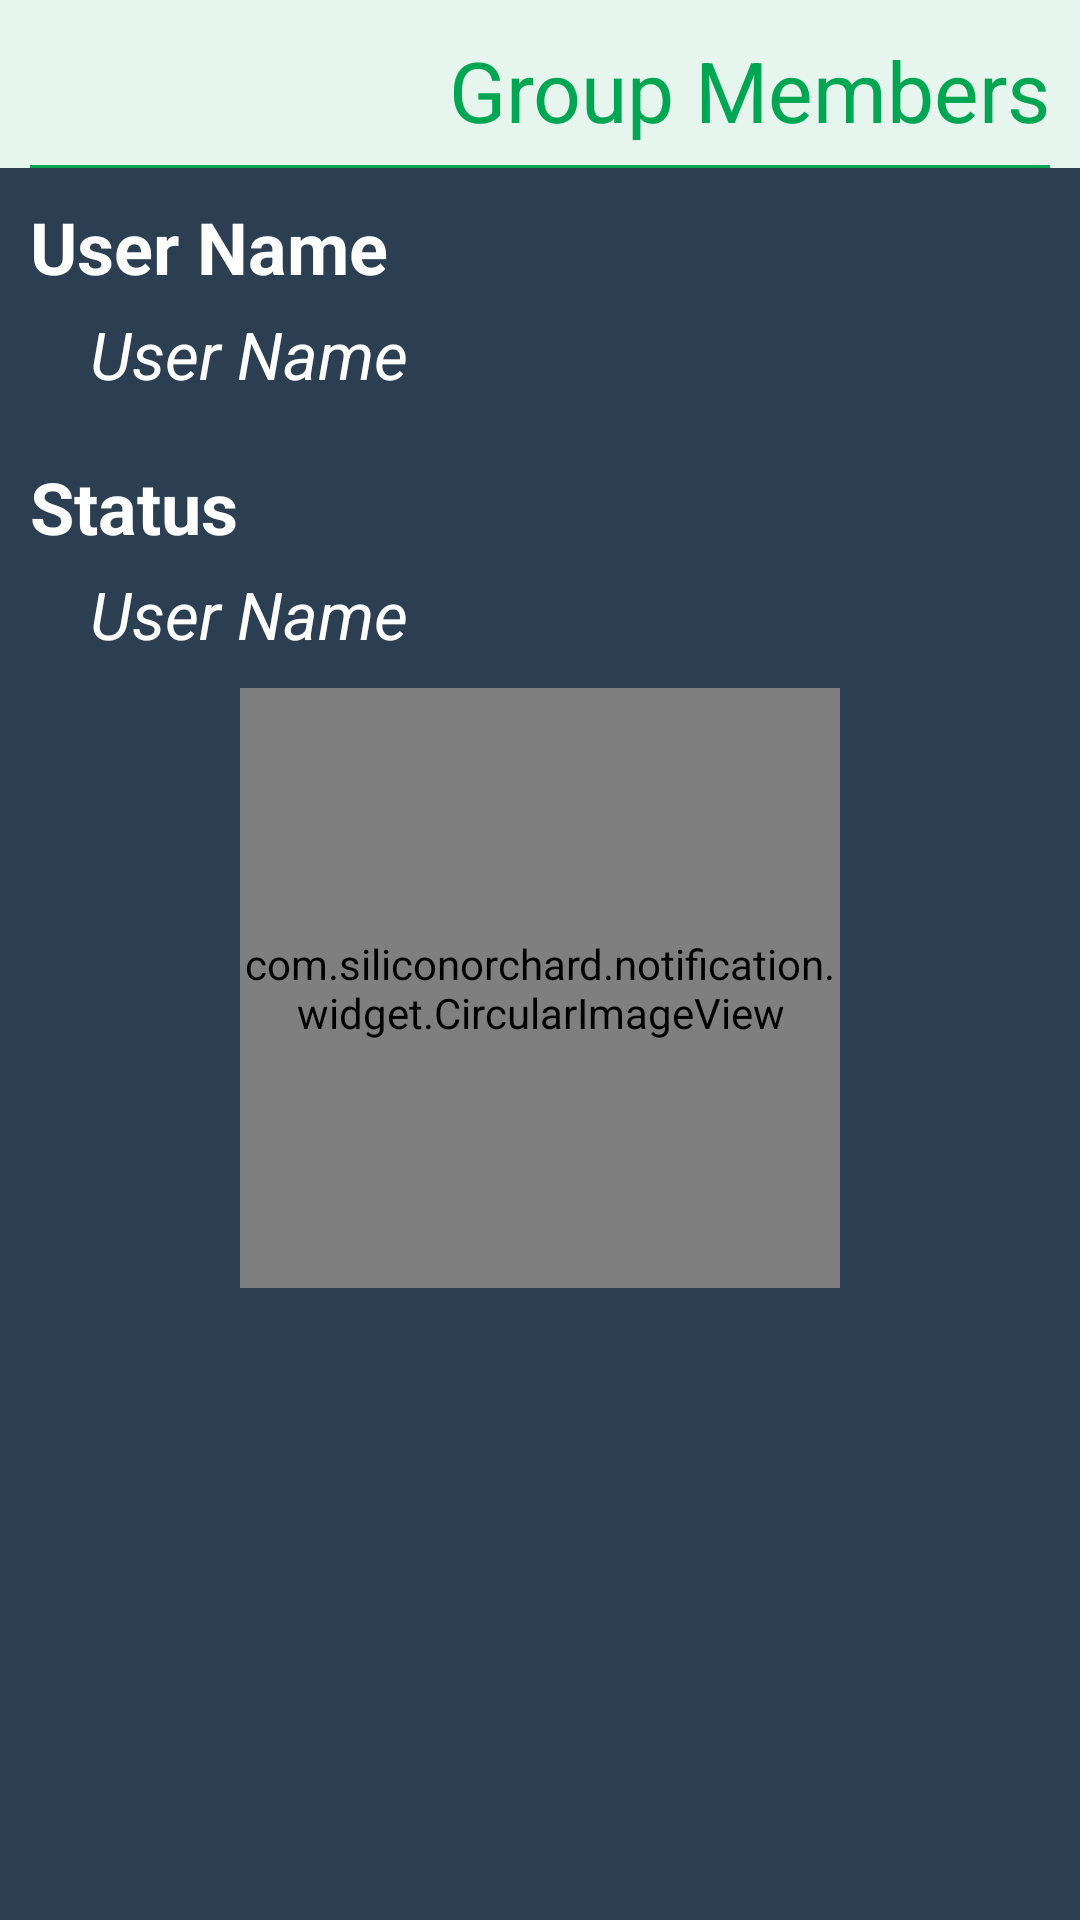

Reconstruct the res/layout file that produces this screen, plus the resources it refers to.
<!-- AndroidManifest.xml: application theme AppTheme -->
<!-- res/layout/activity_user_details.xml -->
<?xml version="1.0" encoding="utf-8"?>
<LinearLayout xmlns:android="http://schemas.android.com/apk/res/android"
    android:layout_width="match_parent"
    android:layout_height="match_parent"
    android:background="@color/bg_color"
    android:orientation="vertical">

    <include layout="@layout/layout_title" />

    <ScrollView
        android:layout_width="match_parent"
        android:layout_height="wrap_content">

        <LinearLayout
            android:layout_width="match_parent"
            android:layout_height="wrap_content"
            android:orientation="vertical"
            android:padding="10dp">

            <TextView
                android:layout_width="wrap_content"
                android:layout_height="wrap_content"
                android:text="@string/user_name"
                android:textSize="24sp"
                android:textStyle="bold"
                android:textColor="@color/White"/>

            <TextView
                android:id="@+id/tv_user_name"
                android:layout_width="match_parent"
                android:layout_height="wrap_content"
                android:layout_marginTop="5dp"
                android:layout_marginLeft="20dp"
                android:text="@string/user_name"
                android:textColor="@color/White"
                android:textStyle="italic"
                android:textSize="22sp"/>

            <LinearLayout
                android:layout_width="match_parent"
                android:layout_height="20dp" />

            <TextView
                android:layout_width="wrap_content"
                android:layout_height="wrap_content"
                android:text="@string/status"
                android:textSize="24sp"
                android:textStyle="bold"
                android:textColor="@color/White" />



            <TextView
                android:id="@+id/tv_status"
                android:layout_width="match_parent"
                android:layout_height="wrap_content"
                android:layout_marginTop="5dp"
                android:layout_marginLeft="20dp"
                android:text="@string/user_name"
                android:textColor="@color/White"
                android:textStyle="italic"
                android:textSize="22sp"/>

            <LinearLayout
                android:layout_width="match_parent"
                android:layout_height="10dp" />

            <com.siliconorchard.notification.widget.CircularImageView
                android:id="@+id/iv_profile_pic"
                android:layout_width="200dp"
                android:layout_height="200dp"
                android:layout_gravity="center_horizontal"
                android:scaleType="fitXY"/>

            <LinearLayout
                android:layout_width="match_parent"
                android:layout_height="10dp" />

        </LinearLayout>

    </ScrollView>

</LinearLayout>
<!-- res/layout/layout_title.xml (included above) -->
<?xml version="1.0" encoding="utf-8"?>
<LinearLayout xmlns:android="http://schemas.android.com/apk/res/android"
    android:id="@+id/ll_title"
    android:layout_width="match_parent"
    android:layout_height="wrap_content"
    android:orientation="vertical"
    android:paddingLeft="10dp"
    android:paddingRight="10dp"
    android:paddingTop="10dp"
    android:background="@color/theme_light">

    <LinearLayout
        android:layout_width="match_parent"
        android:layout_height="40dp"
        android:orientation="horizontal"
        android:background="@color/theme_light">

        <LinearLayout
            android:id="@+id/layout_back"
            android:layout_width="80dp"
            android:layout_height="wrap_content"
            android:layout_gravity="center_vertical|left"
            android:orientation="horizontal">

            <ImageView
                android:id="@+id/iv_left"
                android:layout_width="30dp"
                android:layout_height="30dp"
                android:src="@drawable/ic_back"/>
        </LinearLayout>

        <TextView
            android:id="@+id/tv_title_name"
            android:layout_width="0dp"
            android:layout_height="match_parent"
            android:layout_weight="1"
            android:gravity="center_vertical|right"
            android:text="Group Members"
            android:textSize="28sp"
            android:textColor="@color/theme_color"/>

    </LinearLayout>
    <LinearLayout
        android:layout_width="match_parent"
        android:layout_height="1dp"
        android:layout_marginTop="5dp"
        android:background="@color/theme_color"/>

</LinearLayout>
<!-- resources referenced by this layout -->
<resources>
  <color name="White">#FFFFFF</color>
  <color name="bg_color">#2c3e51</color>
  <color name="theme_color">#00a651</color>
  <color name="theme_light">#e6f5ed</color>
  <string name="status">Status</string>
  <string name="user_name">User Name</string>
  <style name="AppTheme" parent="Theme.AppCompat.Light.DarkActionBar">
          
          <item name="android:actionBarSize">0dp</item>
      </style>
</resources>
